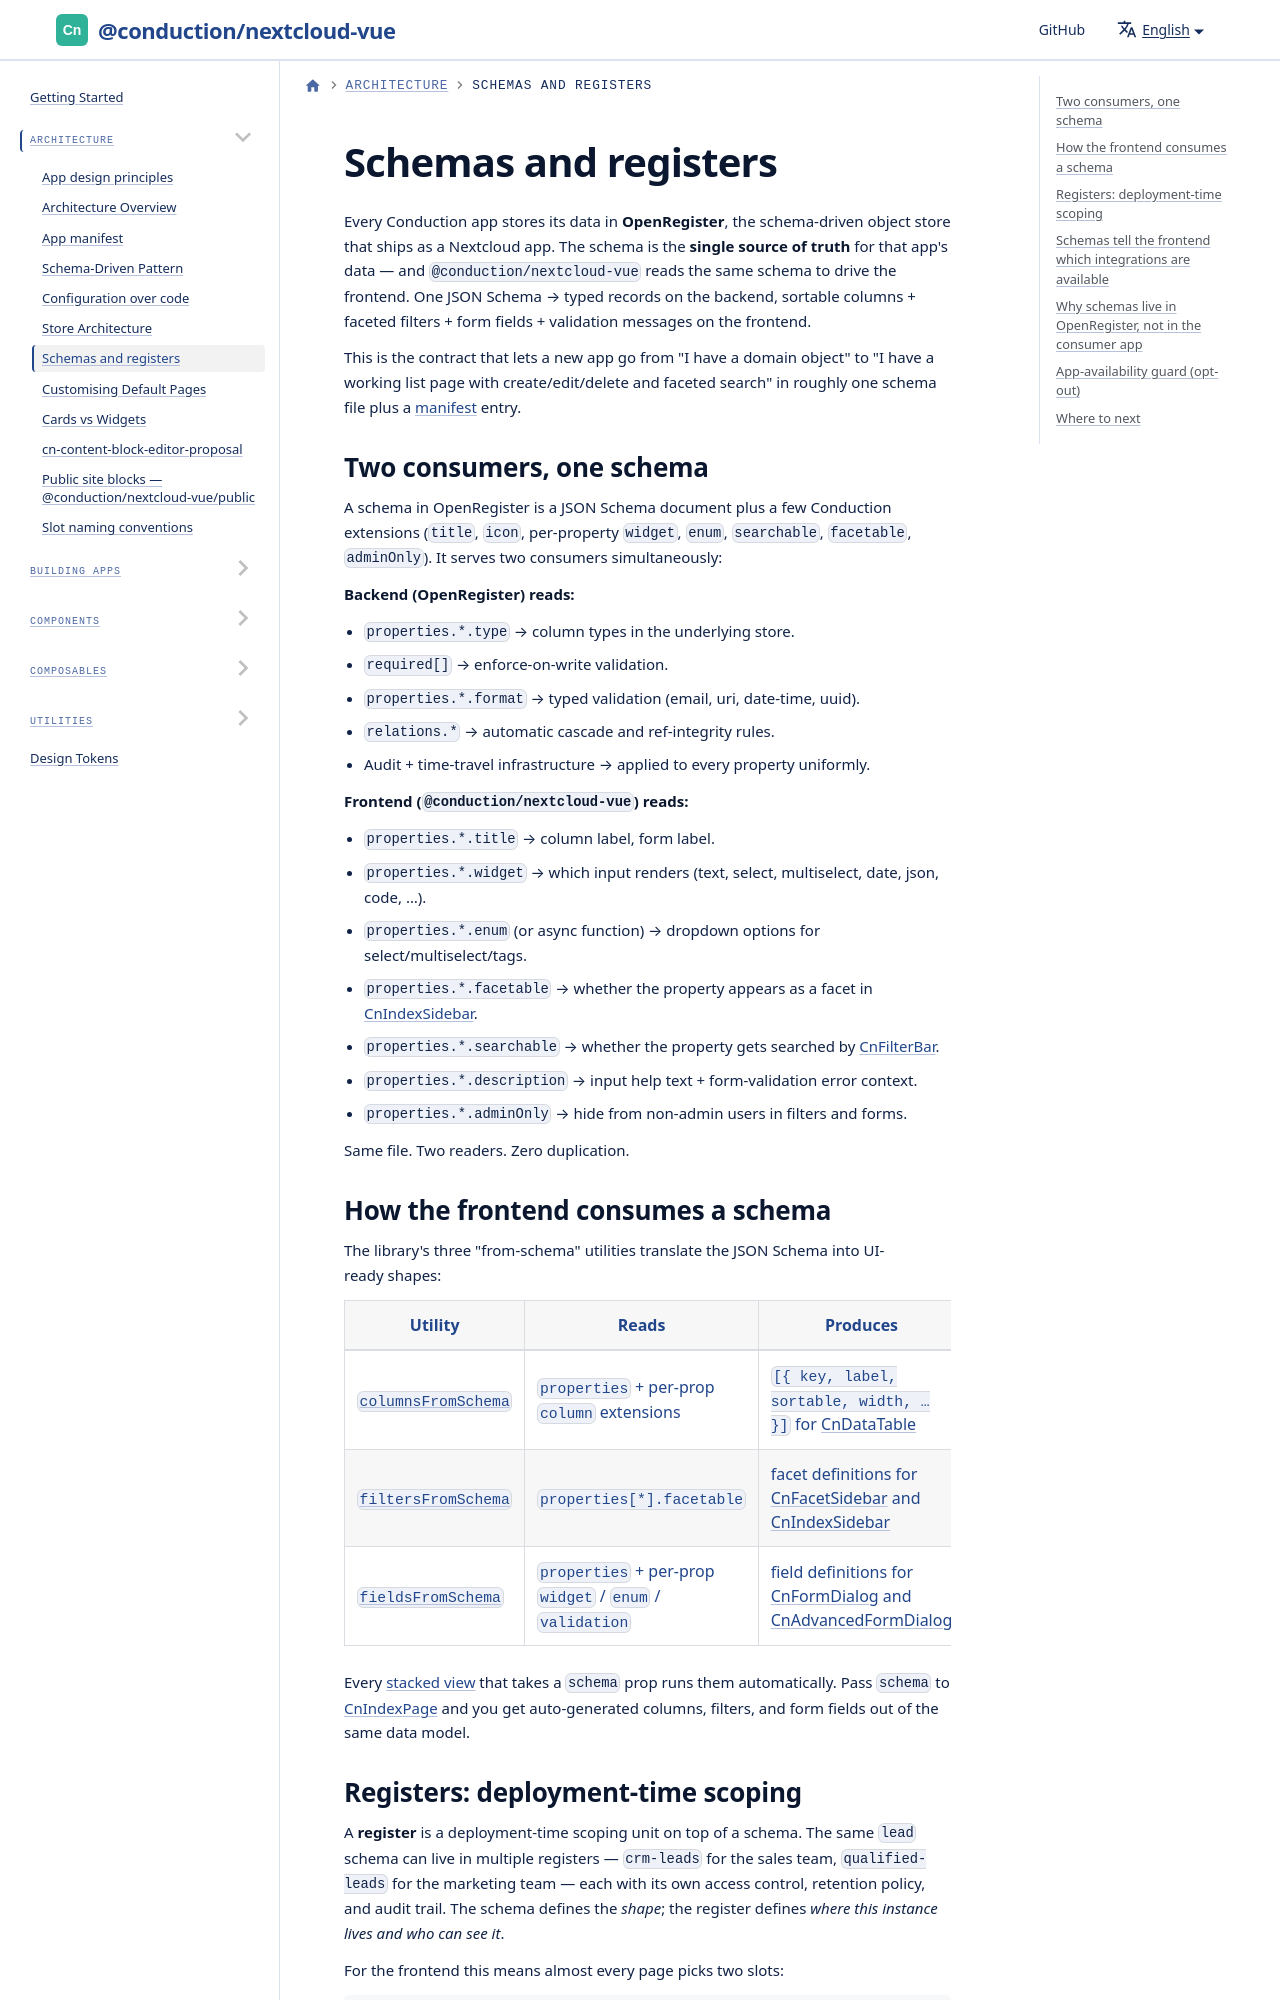

repository: ConductionNL/nextcloud-vue · page: docs/architecture/schemas-and-registers/index.html · generator: docusaurus

---
title: Schemas and registers
sidebar_position: 4
---

# Schemas and registers

Every Conduction app stores its data in **OpenRegister**, the schema-driven object store that ships as a Nextcloud app. The schema is the **single source of truth** for that app's data — and `@conduction/nextcloud-vue` reads the same schema to drive the frontend. One JSON Schema → typed records on the backend, sortable columns + faceted filters + form fields + validation messages on the frontend.

This is the contract that lets a new app go from "I have a domain object" to "I have a working list page with create/edit/delete and faceted search" in roughly one schema file plus a [manifest](./manifest.md) entry.
